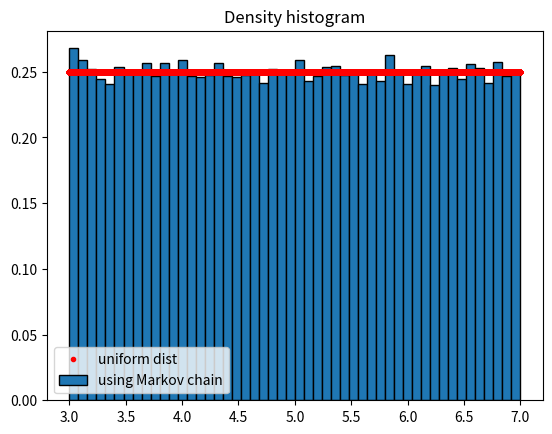

Here is the Python script that generated this plot:
import numpy as np
import random
from scipy.stats import norm
import matplotlib.pyplot as plt

def fn(t):
    if (3.0<t<7.0):
        return 1
    else:
        return 0
N = 100000
x= np.zeros(N)
x[0]=5.25
for i in range(N-1):
    theta_prime = np.random.normal(x[i],1)
    r = np.random.rand()
    if fn(theta_prime)/fn(x[i])>r:
        x[i+1] = theta_prime
    else:
        x[i+1] = x[i]
y_an = []
for i in range(N):
    y_an.append(fn(x[i])/4)
    
plt.plot(x,y_an,"r.",label = "uniform dist")        
plt.hist(x,bins=50,density=True,ec ="black",label="using Markov chain")
plt.title("Density histogram")
plt.legend()
plt.show()

